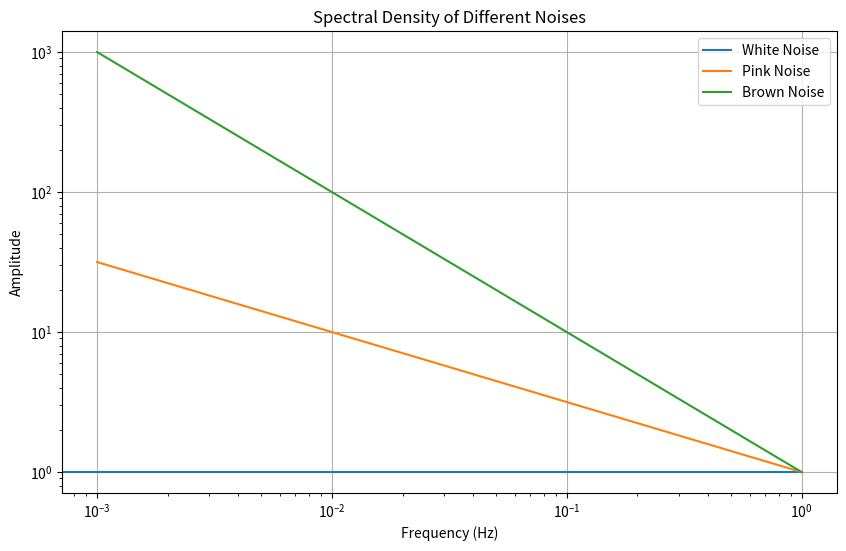

Write Python code to recreate this figure.
import numpy as np
import matplotlib.pyplot as plt


def type_of_noise_plot():
    """
    Example of different noise types:
        1. White noise:
            Equal power across all frequencies.
        2. Pink noise:
            Power decreases at higher frequencies.
        3. Brown noise:
            Power decreases rapidly at higher frequencies.

    .. image:: _static/images/noise/noise_type_description.png

    
    """
    # Création des fréquences
    hz = np.linspace(0, 1, 1000)

    # Création des spectres de bruit
    white_noise = np.ones_like(hz)
    pink_noise = 1 / np.sqrt(hz)
    brown_noise = 1 / hz

    # Tracé du graphique
    plt.figure(figsize=(10, 6))
    plt.plot(hz, white_noise, label='White Noise')
    plt.plot(hz, pink_noise, label='Pink Noise')
    plt.plot(hz, brown_noise, label='Brown Noise')

    plt.xscale('log')
    plt.yscale('log')

    plt.title('Spectral Density of Different Noises')
    plt.xlabel('Frequency (Hz)')
    plt.ylabel('Amplitude')
    plt.legend()
    plt.grid(True)
    plt.show()



if __name__ == "__main__":
    type_of_noise_plot()